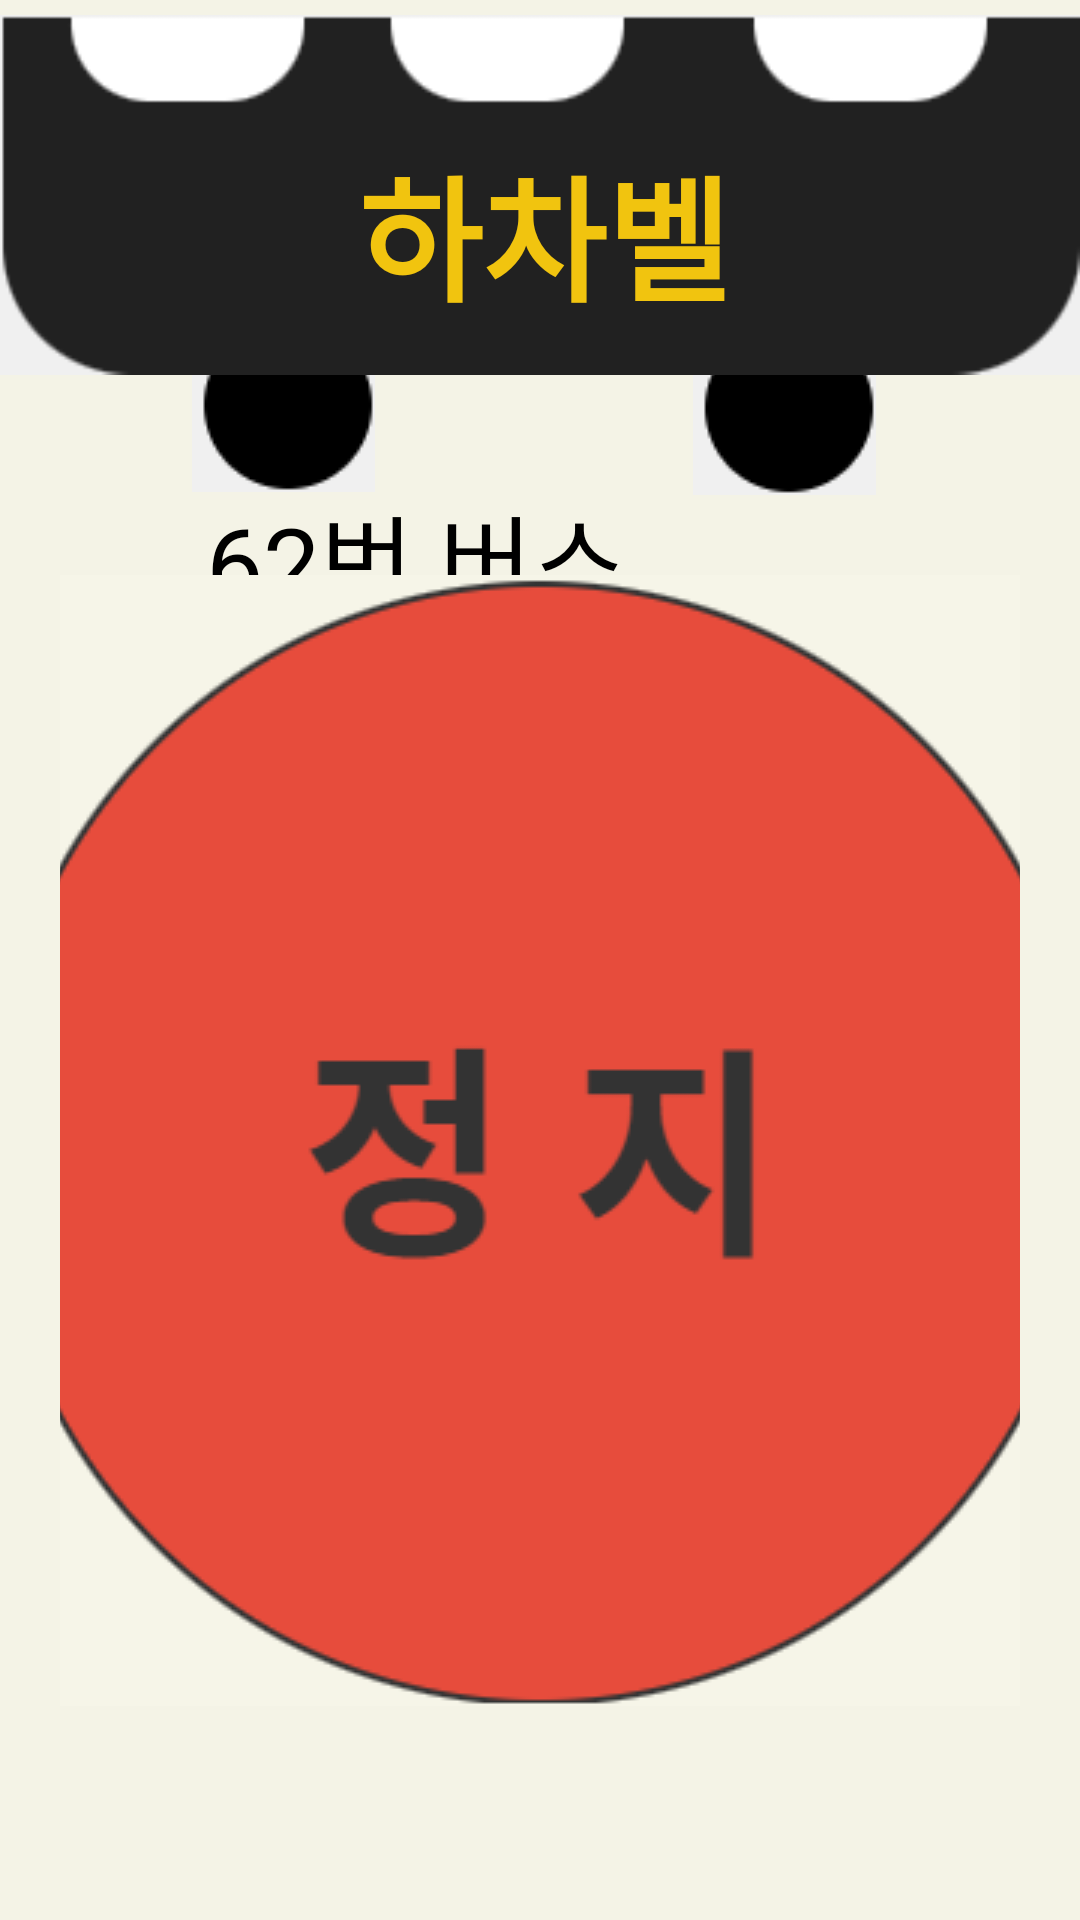

This screen was rendered from an Android layout file. Write that file and the resources it references.
<!-- AndroidManifest.xml: application theme Theme.BeeBus -->
<!-- res/layout/pressbell.xml -->
<?xml version="1.0" encoding="utf-8"?>
<LinearLayout xmlns:android="http://schemas.android.com/apk/res/android"
    xmlns:app="http://schemas.android.com/apk/res-auto"
    xmlns:tools="http://schemas.android.com/tools"
    android:layout_width="match_parent"
    android:layout_height="match_parent"
    android:background="#40ECE6CC"
    android:orientation="vertical">

    <RelativeLayout
        android:layout_width="match_parent"
        android:layout_height="match_parent"
        android:background="#40ECE6CC">

        <ImageView
            android:id="@+id/바퀴1"
            android:layout_width="wrap_content"
            android:layout_height="wrap_content"
            android:layout_alignParentStart="true"
            android:layout_alignParentTop="true"
            android:layout_marginStart="64dp"
            android:layout_marginTop="107dp"
            app:srcCompat="@drawable/goo" />

        <ImageView
            android:id="@+id/바퀴2"
            android:layout_width="wrap_content"
            android:layout_height="wrap_content"
            android:layout_alignParentTop="true"
            android:layout_alignParentEnd="true"
            android:layout_marginTop="108dp"
            android:layout_marginEnd="68dp"
            app:srcCompat="@drawable/goo" />

        <ImageView
            android:id="@+id/상단버스이미지"
            android:layout_width="match_parent"
            android:layout_height="151dp"
            android:layout_alignParentTop="true"
            android:layout_alignParentEnd="true"
            android:layout_marginTop="-11dp"
            android:layout_marginEnd="0dp"
            app:srcCompat="@drawable/background" />

        <TextView
            android:id="@+id/textView2"
            android:layout_width="match_parent"
            android:layout_height="wrap_content"
            android:layout_alignParentTop="true"
            android:layout_alignParentEnd="true"
            android:layout_marginTop="45dp"
            android:layout_marginEnd="-3dp"
            android:text="하차벨"
            android:textAlignment="center"
            android:textColor="#F1C40F"
            android:textSize="45sp"
            android:textStyle="bold" />

        <TextView
            android:id="@+id/textView"
            android:layout_width="wrap_content"
            android:layout_height="wrap_content"
            android:layout_alignParentTop="true"
            android:layout_alignParentEnd="true"
            android:layout_marginTop="161dp"
            android:layout_marginEnd="151dp"
            android:text="62번 버스"
            android:textColor="#000000"
            android:textSize="34sp" />

        <TextView
            android:id="@+id/textView5"
            android:layout_width="wrap_content"
            android:layout_height="wrap_content"
            android:layout_alignParentStart="true"
            android:layout_alignParentTop="true"
            android:layout_marginStart="140dp"
            android:layout_marginTop="206dp"
            android:text="탑승 중"
            android:textColor="#000000"
            android:textSize="34sp" />

        <ImageButton
            android:id="@+id/button111"
            android:layout_width="370dp"
            android:layout_height="380dp"
            android:layout_alignParentStart="true"
            android:layout_alignParentEnd="true"
            android:layout_alignParentBottom="true"
            android:layout_marginStart="20dp"
            android:layout_marginEnd="20dp"
            android:layout_marginBottom="70dp"
            app:srcCompat="@drawable/pressbell2" />


    </RelativeLayout>

</LinearLayout>
<!-- resources referenced by this layout -->
<resources>
  <!-- drawable background: png bitmap (drawable, 2614 bytes) -->
  <!-- drawable goo: png bitmap (drawable, 932 bytes) -->
  <!-- drawable pressbell2: png bitmap (drawable, 17008 bytes) -->
  <style name="Theme.BeeBus" parent="Theme.AppCompat.Light">
          
          <item name="windowNoTitle">true</item>
  
          <item name="android:windowFullscreen">true</item>
  
          <item name="colorPrimary">@color/purple_500</item>
          <item name="colorPrimaryVariant">@color/purple_700</item>
          <item name="colorOnPrimary">@color/white</item>
          
          <item name="colorSecondary">@color/teal_200</item>
          <item name="colorSecondaryVariant">@color/teal_700</item>
          <item name="colorOnSecondary">@color/black</item>
          
          <item name="android:statusBarColor" tools:targetApi="l">?attr/colorPrimaryVariant</item>
          
      </style>
  <!-- not gathered from this repository: default colours our renderer supplied (Android Studio template values) -->
  <color name="purple_500">#FF6200EE</color>
  <color name="purple_700">#FF3700B3</color>
  <color name="teal_200">#FF03DAC5</color>
  <color name="teal_700">#FF018786</color>
  <color name="black">#FF000000</color>
  <color name="white">#FFFFFFFF</color>
</resources>
